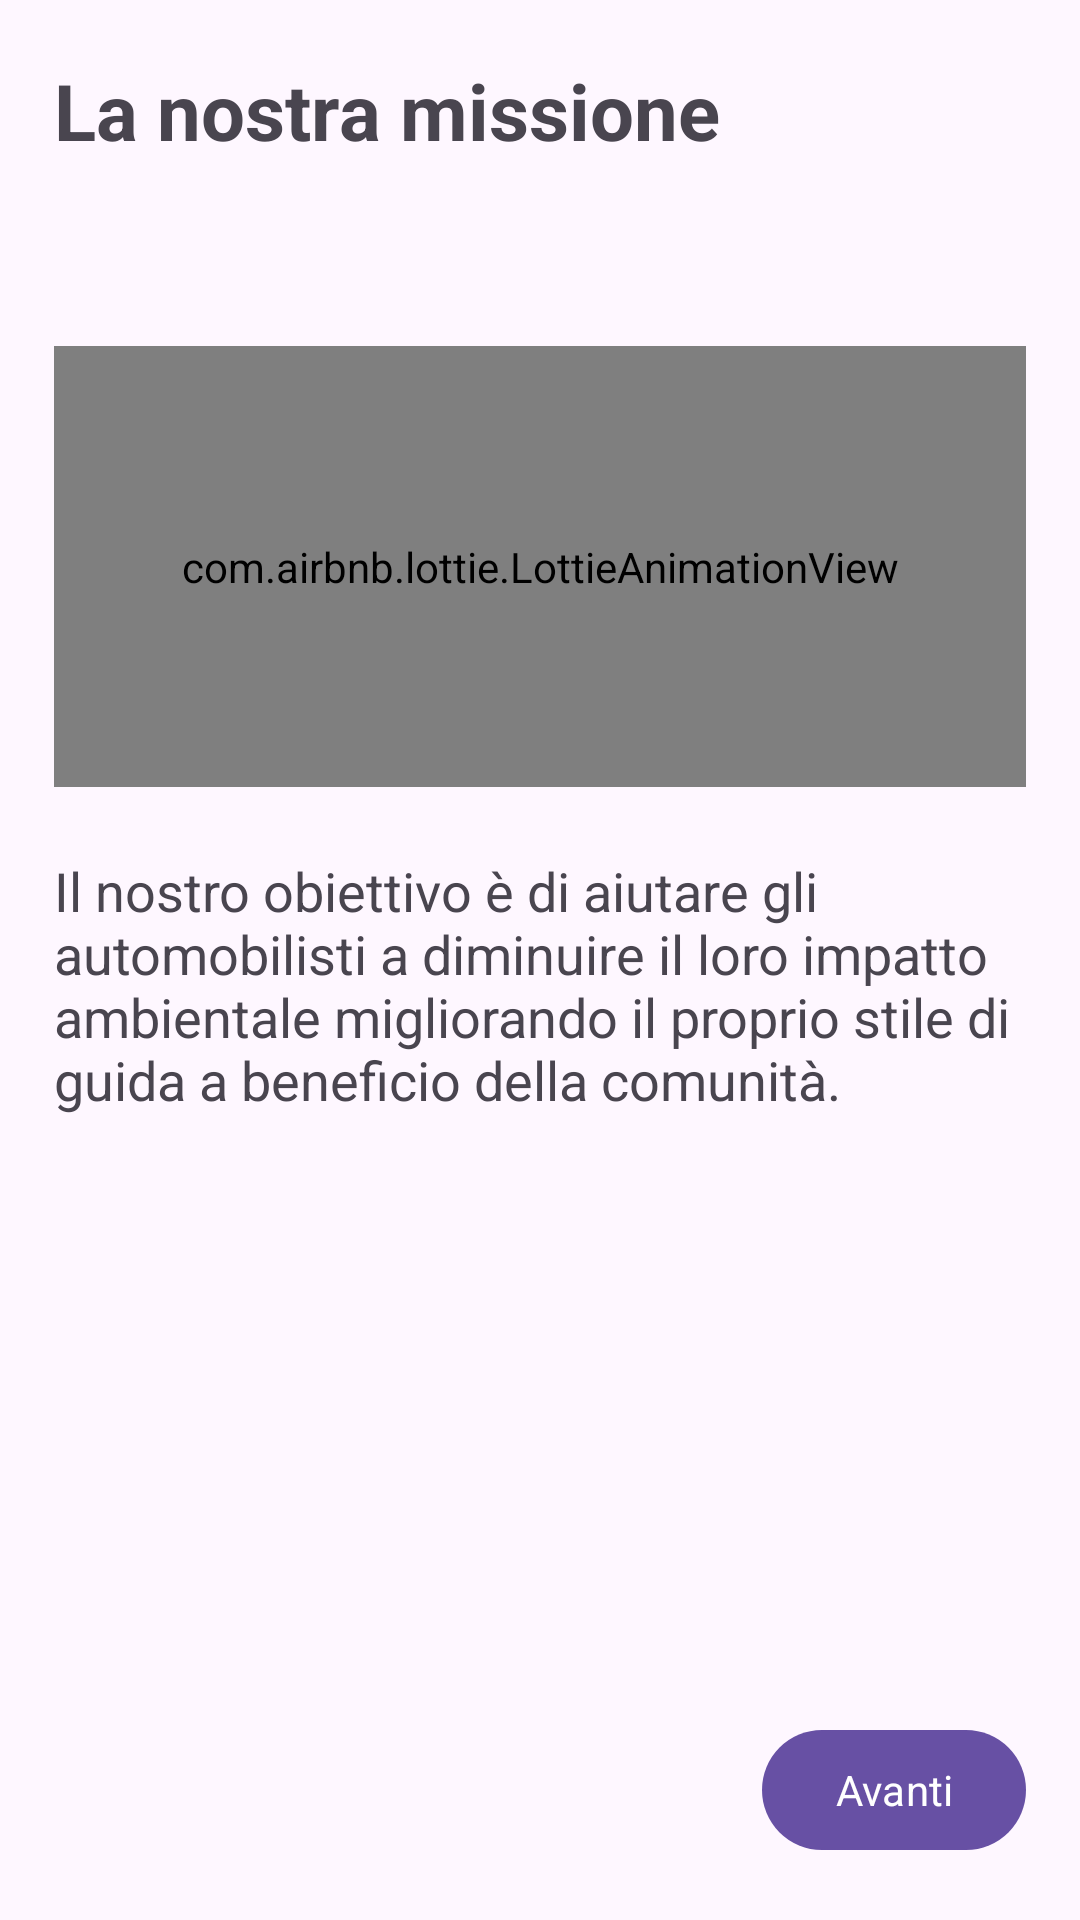

This screen was rendered from an Android layout file. Write that file and the resources it references.
<!-- AndroidManifest.xml: application theme AppTheme -->
<!-- res/layout/fragment_on_board_second.xml -->
<?xml version="1.0" encoding="utf-8"?>
<FrameLayout xmlns:android="http://schemas.android.com/apk/res/android"
    xmlns:app="http://schemas.android.com/apk/res-auto"
    xmlns:tools="http://schemas.android.com/tools"
    android:layout_width="match_parent"
    android:layout_height="match_parent"
    tools:context=".fragments.OnBoardFirstFragment">

    <androidx.constraintlayout.widget.ConstraintLayout
        android:layout_width="match_parent"
        android:layout_height="match_parent">

        <com.google.android.material.textview.MaterialTextView
            android:id="@+id/textView2"
            android:layout_width="0dp"
            android:layout_height="wrap_content"
            android:text="La nostra missione"
            android:textSize="26sp"
            android:textStyle="bold"
            app:layout_constraintEnd_toStartOf="@+id/guideline5"
            app:layout_constraintStart_toStartOf="@+id/guideline4"
            app:layout_constraintTop_toTopOf="@+id/guideline7" />

        <androidx.constraintlayout.widget.Guideline
            android:id="@+id/guideline4"
            android:layout_width="wrap_content"
            android:layout_height="wrap_content"
            android:orientation="vertical"
            app:layout_constraintGuide_percent="0.05" />

        <androidx.constraintlayout.widget.Guideline
            android:id="@+id/guideline7"
            android:layout_width="wrap_content"
            android:layout_height="wrap_content"
            android:orientation="horizontal"
            app:layout_constraintGuide_percent="0.03" />

        <androidx.constraintlayout.widget.Guideline
            android:id="@+id/guideline8"
            android:layout_width="wrap_content"
            android:layout_height="wrap_content"
            android:orientation="horizontal"
            app:layout_constraintGuide_percent="0.97" />

        <androidx.constraintlayout.widget.Guideline
            android:id="@+id/guideline5"
            android:layout_width="wrap_content"
            android:layout_height="wrap_content"
            android:orientation="vertical"
            app:layout_constraintGuide_percent="0.95" />

        <androidx.constraintlayout.widget.Guideline
            android:id="@+id/guideline2"
            android:layout_width="wrap_content"
            android:layout_height="wrap_content"
            android:orientation="horizontal"
            app:layout_constraintGuide_percent="0.41" />

        <androidx.constraintlayout.widget.Guideline
            android:id="@+id/guideline3"
            android:layout_width="wrap_content"
            android:layout_height="wrap_content"
            android:orientation="horizontal"
            app:layout_constraintGuide_percent="0.18" />

        <androidx.constraintlayout.widget.Guideline
            android:id="@+id/guideline6"
            android:layout_width="wrap_content"
            android:layout_height="wrap_content"
            android:orientation="horizontal"
            app:layout_constraintGuide_percent="0.65" />

        <com.airbnb.lottie.LottieAnimationView
            android:id="@+id/lottieAnimationView2"
            android:layout_width="0dp"
            android:layout_height="0dp"
            app:layout_constraintBottom_toTopOf="@+id/guideline2"
            app:layout_constraintEnd_toStartOf="@+id/guideline5"
            app:layout_constraintStart_toStartOf="@+id/guideline4"
            app:layout_constraintTop_toTopOf="@+id/guideline3"
            app:lottie_autoPlay="true"
            app:lottie_fileName="eco.json"
            app:lottie_loop="true"
            app:lottie_speed="1" />

        <com.google.android.material.textview.MaterialTextView
            android:id="@+id/textView3"
            android:layout_width="0dp"
            android:layout_height="wrap_content"
            android:text="Il nostro obiettivo è di aiutare gli automobilisti a diminuire il loro impatto ambientale migliorando il proprio stile di guida a beneficio della comunità."
            android:textSize="18sp"
            app:layout_constraintBottom_toTopOf="@+id/materialButton"
            app:layout_constraintEnd_toStartOf="@+id/guideline5"
            app:layout_constraintStart_toStartOf="@+id/guideline4"
            app:layout_constraintTop_toTopOf="@+id/guideline2"
            app:layout_constraintVertical_bias="0.1"/>


        <com.google.android.material.button.MaterialButton
            android:id="@+id/materialButton"
            android:layout_width="wrap_content"
            android:layout_height="wrap_content"
            android:text="Avanti"
            android:textAllCaps="false"
            app:layout_constraintBottom_toTopOf="@+id/guideline8"
            app:layout_constraintEnd_toStartOf="@+id/guideline5"
            app:layout_constraintHorizontal_bias="1"
            app:layout_constraintStart_toStartOf="@+id/guideline4"
            app:layout_constraintTop_toBottomOf="@+id/lottieAnimationView2"
            app:layout_constraintVertical_bias="1" />



    </androidx.constraintlayout.widget.ConstraintLayout>

</FrameLayout>
<!-- resources referenced by this layout -->
<resources>
  <style name="AppTheme" parent="Theme.Material3.DayNight.NoActionBar">
          <item name="bottom_sheet_pillowColor">@color/pillow_light</item>
          <item name="bottom_sheet_textColor">@color/bs_text_light</item>
          <item name="bottom_sheet_background">@color/background_light</item>
          <item name="android:statusBarColor" tools:targetApi="l">?android:colorBackground</item>
          <item name="android:windowLightStatusBar">?attr/isLightTheme</item>
          <item name="fontFamily">@font/poppins</item>
          <item name="tabStyle">@style/TabStyle</item>
          <item name="fogliaColor">@color/black</item>
      </style>
  <color name="pillow_light">#D1D1D1</color>
  <color name="bs_text_light">#49454F</color>
  <color name="background_light">#FFFBFE</color>
  <style name="TabStyle" parent="Widget.MaterialComponents.TabLayout">
          <item name="tabTextAppearance">@style/TabTextAppearance</item>
          <item name="tabTextColor">?attr/colorOnSurface</item>
          <item name="tabSelectedTextColor">?attr/colorOnPrimary</item>
          <item name="tabBackground">@drawable/tab_selector</item>
          <item name="tabIndicator">@drawable/tab_selected</item>
          <item name="tabIndicatorColor">?attr/colorPrimary</item>
          <item name="tabMode">scrollable</item>
          <item name="tabGravity">center</item>
          <item name="tabIndicatorGravity">stretch</item>
          <item name="tabPaddingStart">16dp</item>
          <item name="tabPaddingEnd">16dp</item>
          <item name="tabIndicatorHeight">0dp</item>
          <item name="tabRippleColor">@null</item>
      </style>
  <color name="black">#FF000000</color>
  <style name="TabTextAppearance" parent="TextAppearance.Design.Tab">
          <item name="android:textSize">14sp</item>
          <item name="android:textStyle">bold</item>
          <item name="android:fontFamily">@font/poppins</item>
          <item name="textAllCaps">false</item>
          <item name="android:textAllCaps">false</item>
      </style>
  <!-- drawable tab_selector (drawable) -->
  <?xml version="1.0" encoding="utf-8"?>
  <selector xmlns:android="http://schemas.android.com/apk/res/android">
  
      
      <item
          android:drawable="@drawable/tab_selected"
          android:state_selected="true"/>
  
      
      <item
          android:drawable="@drawable/tab_background"
          android:state_selected="false"/>
  
  </selector>
  <!-- drawable tab_selected (drawable) -->
  <?xml version="1.0" encoding="utf-8"?>
  <shape
      android:shape="rectangle"
      xmlns:android="http://schemas.android.com/apk/res/android">
  
      <corners android:radius="25dp"/>
      <solid
          android:color="?attr/colorPrimary"/>
  </shape>
</resources>
